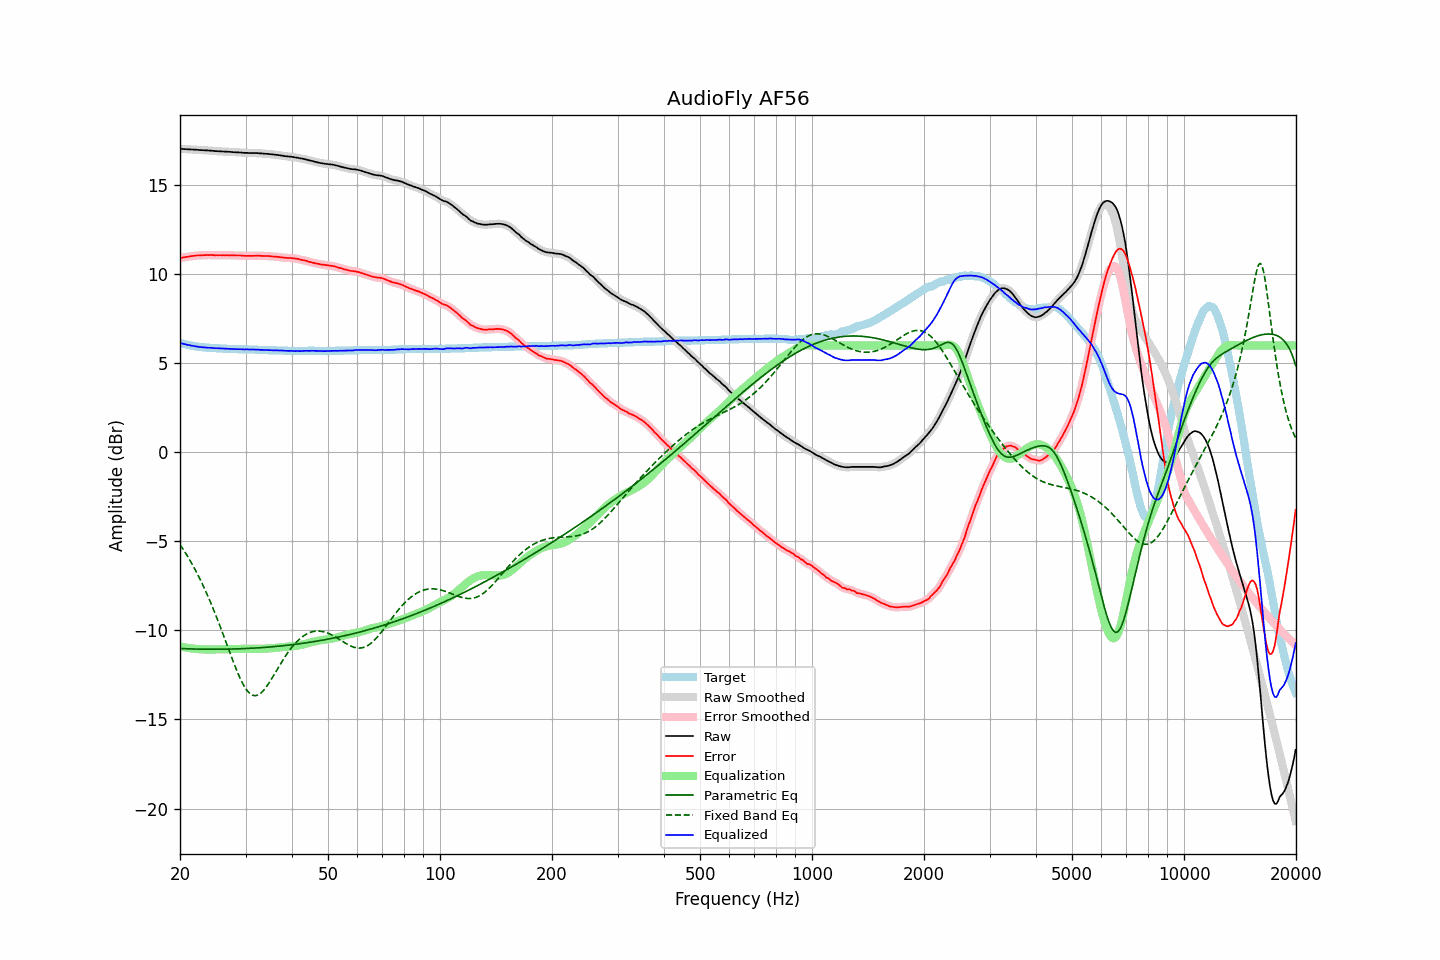

The table this chart was drawn from, first rows:
frequency, raw, error, smoothed, error_smoothed, equalization, parametric_eq, fixed_band_eq, equalized_raw, equalized_smoothed, target
20.00, 17.04, 10.90, 17.04, 10.90, -10.90, -11.02, -5.18, 6.14, 6.14, 6.14
20.20, 17.03, 10.92, 17.03, 10.92, -10.92, -11.02, -5.31, 6.11, 6.11, 6.11
20.40, 17.03, 10.94, 17.03, 10.94, -10.94, -11.02, -5.45, 6.09, 6.09, 6.09
20.61, 17.02, 10.95, 17.02, 10.95, -10.95, -11.03, -5.59, 6.07, 6.07, 6.07
20.81, 17.02, 10.97, 17.02, 10.97, -10.97, -11.03, -5.74, 6.05, 6.05, 6.05
21.02, 17.01, 10.98, 17.01, 10.98, -10.98, -11.04, -5.88, 6.02, 6.03, 6.03
21.23, 17.01, 11.00, 17.01, 11.00, -11.00, -11.04, -6.04, 6.01, 6.01, 6.01
21.44, 17.00, 11.01, 17.00, 11.01, -11.01, -11.04, -6.19, 5.99, 5.99, 5.99
21.66, 17.00, 11.03, 17.00, 11.02, -11.02, -11.04, -6.35, 5.98, 5.98, 5.97
21.87, 16.99, 11.03, 16.99, 11.04, -11.03, -11.05, -6.52, 5.96, 5.96, 5.96
22.09, 16.99, 11.05, 16.99, 11.04, -11.04, -11.05, -6.69, 5.95, 5.95, 5.94
22.31, 16.98, 11.05, 16.98, 11.05, -11.05, -11.05, -6.86, 5.93, 5.93, 5.93
22.54, 16.97, 11.05, 16.97, 11.05, -11.05, -11.05, -7.04, 5.91, 5.92, 5.92
22.76, 16.97, 11.06, 16.97, 11.06, -11.06, -11.05, -7.22, 5.91, 5.91, 5.91
22.99, 16.96, 11.06, 16.96, 11.06, -11.06, -11.06, -7.41, 5.90, 5.90, 5.90
23.22, 16.96, 11.07, 16.96, 11.07, -11.07, -11.06, -7.60, 5.89, 5.89, 5.89
23.45, 16.95, 11.07, 16.95, 11.07, -11.07, -11.06, -7.80, 5.88, 5.88, 5.88
23.69, 16.95, 11.08, 16.95, 11.07, -11.07, -11.06, -8.00, 5.88, 5.88, 5.87
23.92, 16.94, 11.07, 16.94, 11.07, -11.07, -11.06, -8.21, 5.87, 5.87, 5.87
24.16, 16.94, 11.08, 16.94, 11.07, -11.07, -11.06, -8.42, 5.87, 5.87, 5.86
24.40, 16.93, 11.07, 16.93, 11.07, -11.07, -11.06, -8.64, 5.86, 5.86, 5.86
24.65, 16.92, 11.07, 16.92, 11.07, -11.07, -11.06, -8.86, 5.85, 5.85, 5.85
24.89, 16.91, 11.06, 16.91, 11.06, -11.07, -11.06, -9.08, 5.84, 5.84, 5.85
25.14, 16.91, 11.07, 16.91, 11.06, -11.07, -11.06, -9.31, 5.84, 5.84, 5.84
25.39, 16.90, 11.06, 16.90, 11.06, -11.06, -11.06, -9.55, 5.83, 5.84, 5.84
25.65, 16.90, 11.07, 16.90, 11.07, -11.06, -11.06, -9.78, 5.84, 5.83, 5.83
25.91, 16.89, 11.06, 16.89, 11.06, -11.06, -11.06, -10.02, 5.83, 5.83, 5.83
26.16, 16.89, 11.07, 16.89, 11.07, -11.06, -11.06, -10.26, 5.83, 5.82, 5.82
26.43, 16.88, 11.06, 16.88, 11.06, -11.06, -11.06, -10.51, 5.82, 5.82, 5.82
26.69, 16.88, 11.07, 16.88, 11.06, -11.06, -11.05, -10.75, 5.82, 5.82, 5.81
26.96, 16.87, 11.06, 16.87, 11.06, -11.06, -11.05, -11.00, 5.81, 5.81, 5.81
27.23, 16.87, 11.06, 16.87, 11.06, -11.06, -11.05, -11.24, 5.81, 5.81, 5.81
27.50, 16.86, 11.06, 16.86, 11.06, -11.06, -11.05, -11.48, 5.80, 5.80, 5.80
27.77, 16.85, 11.05, 16.85, 11.06, -11.06, -11.05, -11.72, 5.79, 5.80, 5.80
28.05, 16.85, 11.06, 16.85, 11.05, -11.05, -11.04, -11.95, 5.80, 5.79, 5.79
28.33, 16.84, 11.05, 16.84, 11.05, -11.05, -11.04, -12.18, 5.79, 5.79, 5.79
28.62, 16.84, 11.05, 16.84, 11.05, -11.05, -11.04, -12.40, 5.79, 5.79, 5.79
28.90, 16.83, 11.05, 16.83, 11.05, -11.05, -11.03, -12.61, 5.78, 5.79, 5.78
29.19, 16.83, 11.05, 16.83, 11.05, -11.04, -11.03, -12.80, 5.79, 5.78, 5.78
29.48, 16.82, 11.04, 16.82, 11.04, -11.04, -11.03, -12.98, 5.78, 5.78, 5.78
29.78, 16.81, 11.03, 16.81, 11.03, -11.03, -11.02, -13.14, 5.77, 5.78, 5.78
30.08, 16.81, 11.03, 16.81, 11.03, -11.03, -11.02, -13.28, 5.78, 5.78, 5.78
30.38, 16.81, 11.03, 16.81, 11.03, -11.03, -11.01, -13.40, 5.78, 5.77, 5.78
30.68, 16.80, 11.03, 16.80, 11.03, -11.03, -11.01, -13.50, 5.77, 5.77, 5.77
30.99, 16.80, 11.03, 16.80, 11.03, -11.03, -11.00, -13.58, 5.77, 5.77, 5.77
31.30, 16.80, 11.03, 16.80, 11.03, -11.03, -11.00, -13.63, 5.77, 5.77, 5.77
31.61, 16.80, 11.03, 16.80, 11.03, -11.03, -10.99, -13.66, 5.77, 5.77, 5.77
31.93, 16.80, 11.04, 16.80, 11.04, -11.03, -10.99, -13.66, 5.77, 5.77, 5.76
32.24, 16.80, 11.04, 16.80, 11.04, -11.03, -10.98, -13.64, 5.77, 5.76, 5.76
32.57, 16.79, 11.04, 16.79, 11.04, -11.03, -10.98, -13.60, 5.76, 5.76, 5.75
32.89, 16.78, 11.03, 16.78, 11.03, -11.03, -10.97, -13.54, 5.75, 5.75, 5.75
33.22, 16.78, 11.03, 16.77, 11.03, -11.03, -10.96, -13.46, 5.75, 5.75, 5.75
33.55, 16.77, 11.02, 16.77, 11.02, -11.03, -10.96, -13.36, 5.74, 5.74, 5.75
33.89, 16.76, 11.02, 16.76, 11.02, -11.02, -10.95, -13.25, 5.74, 5.74, 5.74
34.23, 16.76, 11.02, 16.76, 11.02, -11.02, -10.94, -13.13, 5.74, 5.74, 5.74
34.57, 16.75, 11.02, 16.75, 11.02, -11.01, -10.94, -13.00, 5.74, 5.74, 5.73
34.92, 16.74, 11.01, 16.74, 11.01, -11.01, -10.93, -12.86, 5.73, 5.73, 5.73
35.27, 16.73, 11.00, 16.73, 11.00, -11.00, -10.92, -12.71, 5.73, 5.73, 5.73
35.62, 16.72, 10.99, 16.72, 10.99, -10.99, -10.91, -12.57, 5.73, 5.73, 5.73
35.97, 16.71, 10.99, 16.71, 10.99, -10.99, -10.91, -12.41, 5.72, 5.72, 5.72
... 635 more rows
